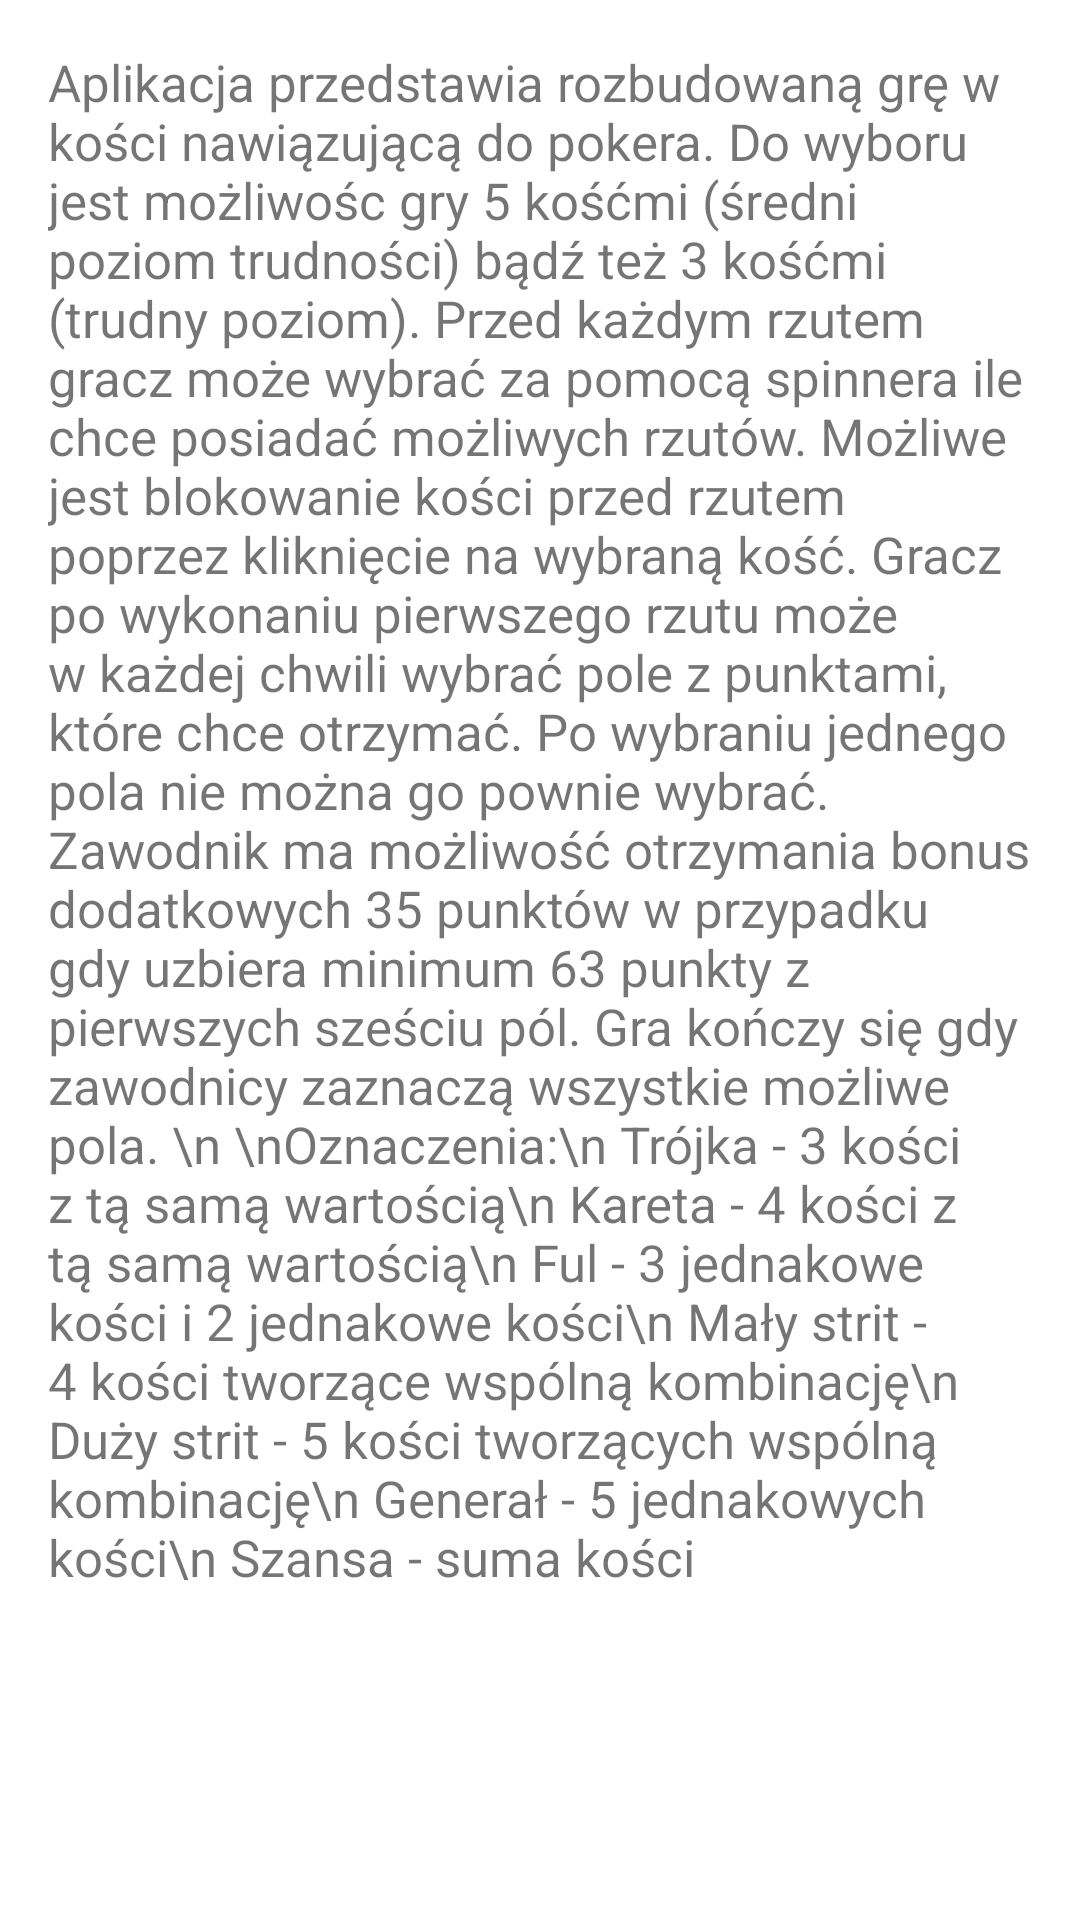

Reconstruct the res/layout file that produces this screen, plus the resources it refers to.
<!-- AndroidManifest.xml: application theme Theme.Lab2ZadDom -->
<!-- res/layout/activity_rules.xml -->
<?xml version="1.0" encoding="utf-8"?>
<androidx.constraintlayout.widget.ConstraintLayout xmlns:android="http://schemas.android.com/apk/res/android"
    xmlns:app="http://schemas.android.com/apk/res-auto"
    xmlns:tools="http://schemas.android.com/tools"
    android:layout_width="match_parent"
    android:layout_height="match_parent"
    tools:context=".RulesActivity">

    <TextView
        android:id="@+id/rulesTxt"
        android:layout_width="0dp"
        android:layout_height="wrap_content"
        android:layout_marginStart="16dp"
        android:layout_marginTop="16dp"
        android:layout_marginEnd="16dp"
        android:text="Aplikacja przedstawia rozbudowaną grę w kości nawiązującą do pokera. Do wyboru jest możliwośc gry 5 kośćmi (średni poziom trudności) bądź też 3 kośćmi (trudny poziom).
Przed każdym rzutem gracz może wybrać za pomocą spinnera ile chce posiadać możliwych rzutów. Możliwe jest blokowanie kości przed rzutem poprzez kliknięcie na wybraną kość.
Gracz po wykonaniu pierwszego rzutu może w każdej chwili wybrać pole z punktami, które chce otrzymać. Po wybraniu jednego pola nie można go pownie wybrać.
Zawodnik ma możliwość otrzymania bonus dodatkowych 35 punktów w przypadku gdy uzbiera minimum 63 punkty z pierwszych sześciu pól. Gra kończy się gdy zawodnicy zaznaczą wszystkie możliwe pola.
\n \nOznaczenia:\n
Trójka - 3 kości z tą samą wartością\n
Kareta - 4 kości z tą samą wartością\n
Ful - 3 jednakowe kości i 2 jednakowe kości\n
Mały strit - 4 kości tworzące wspólną kombinację\n
Duży strit - 5 kości tworzących wspólną kombinację\n
Generał - 5 jednakowych kości\n
Szansa - suma kości"
        android:textSize="17sp"
        app:layout_constraintEnd_toEndOf="parent"
        app:layout_constraintStart_toStartOf="parent"
        app:layout_constraintTop_toTopOf="parent" />
</androidx.constraintlayout.widget.ConstraintLayout>
<!-- resources referenced by this layout -->
<resources>
  <style name="Theme.Lab2ZadDom" parent="Theme.MaterialComponents.DayNight.DarkActionBar">
          
          <item name="colorPrimary">@color/purple_500</item>
          <item name="colorPrimaryVariant">@color/purple_700</item>
          <item name="colorOnPrimary">@color/white</item>
          
          <item name="colorSecondary">@color/teal_200</item>
          <item name="colorSecondaryVariant">@color/teal_700</item>
          <item name="colorOnSecondary">@color/black</item>
          
          <item name="android:statusBarColor" tools:targetApi="l">?attr/colorPrimaryVariant</item>
          
      </style>
  <!-- not gathered from this repository: default colours our renderer supplied (Android Studio template values) -->
  <color name="purple_500">#FF6200EE</color>
  <color name="purple_700">#FF3700B3</color>
  <color name="teal_200">#FF03DAC5</color>
  <color name="teal_700">#FF018786</color>
  <color name="black">#FF000000</color>
  <color name="white">#FFFFFFFF</color>
</resources>
